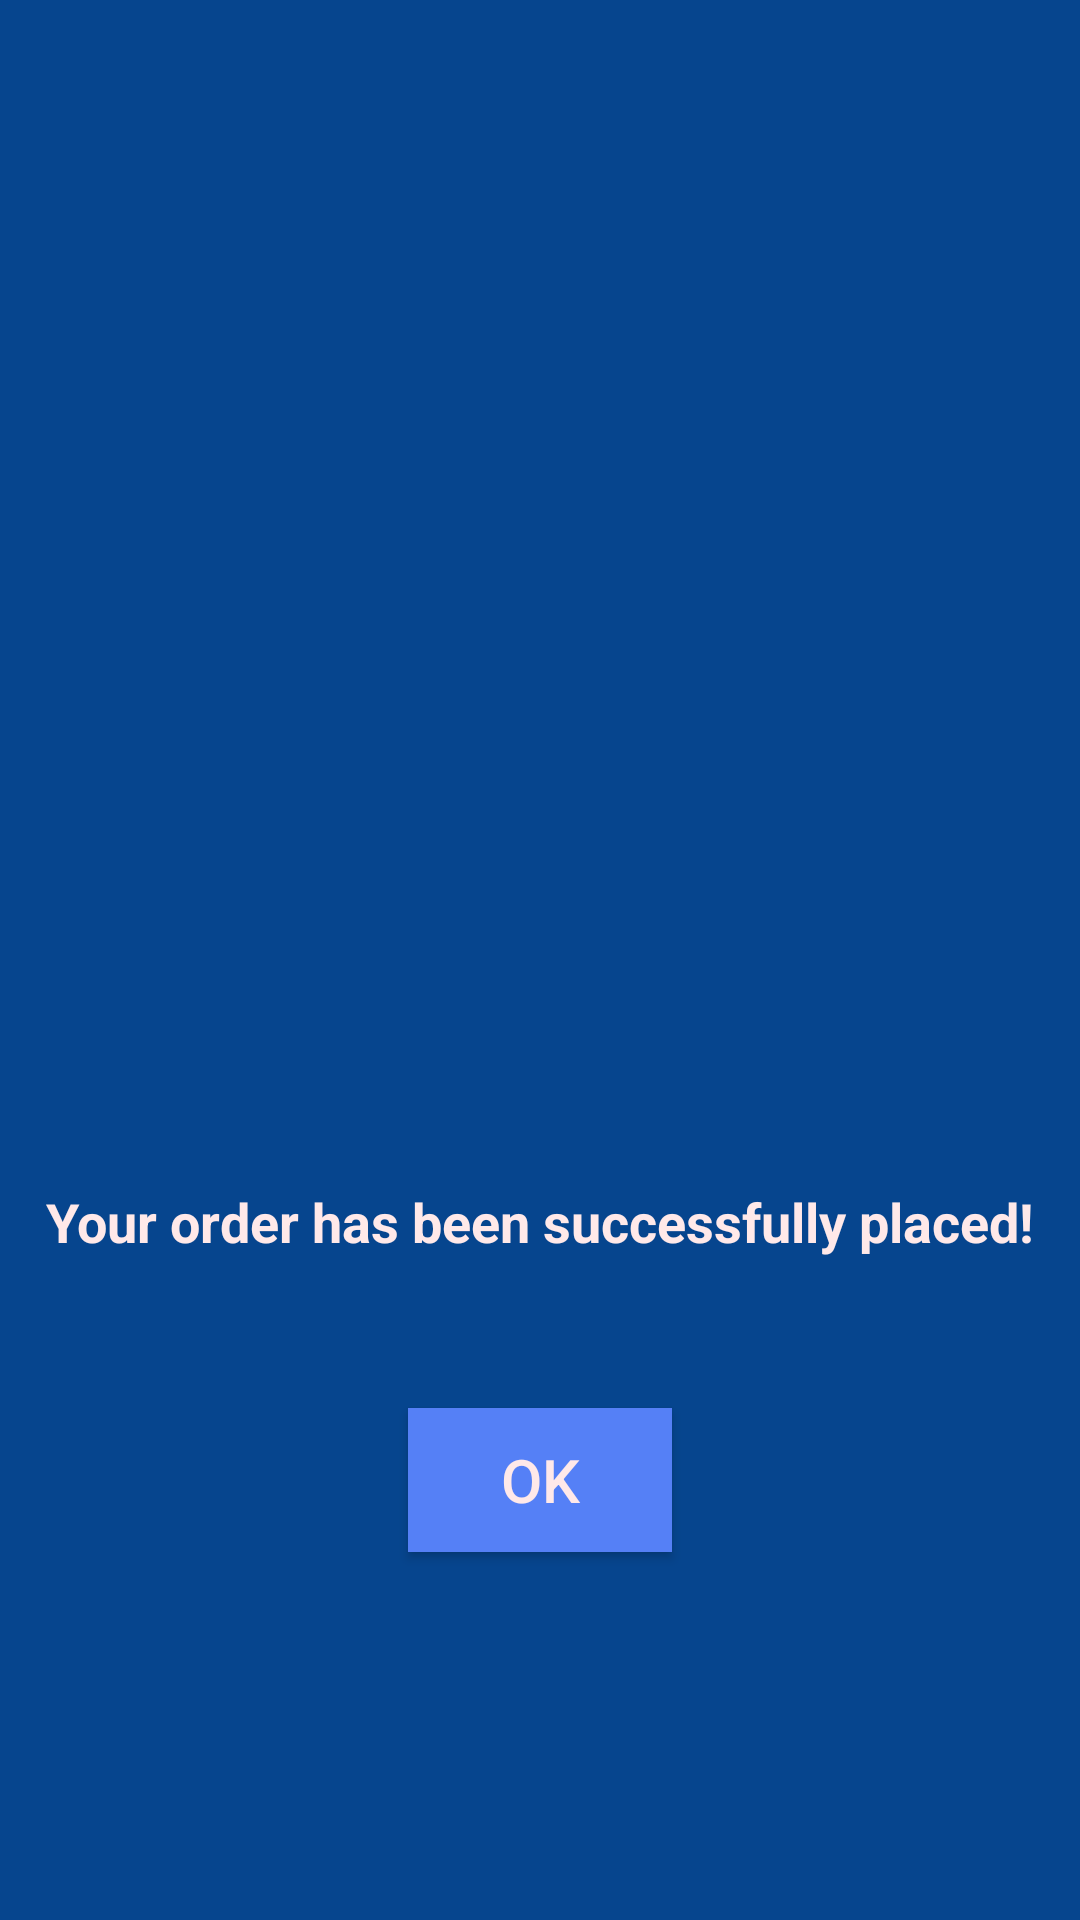

This screen was rendered from an Android layout file. Write that file and the resources it references.
<!-- AndroidManifest.xml: application theme AppTheme -->
<!-- res/layout/activity_order_placed.xml -->
<?xml version="1.0" encoding="utf-8"?>
<RelativeLayout xmlns:android="http://schemas.android.com/apk/res/android"
    xmlns:app="http://schemas.android.com/apk/res-auto"
    xmlns:tools="http://schemas.android.com/tools"
    android:layout_width="match_parent"
    android:layout_height="match_parent"
    android:background="@color/BgColorBlue"
    android:id="@+id/orderPlaced"
    tools:context=".activity.OrderPlacedActivity">


    <ImageView
        android:id="@+id/imgOrderPlaced"
        android:layout_width="150dp"
        android:layout_height="150dp"
        android:layout_centerInParent="true"
        android:background="@drawable/ic_order_placed_now"
        android:contentDescription="@string/image" />

    <TextView
        android:id="@+id/txtOrder"
        android:layout_width="wrap_content"
        android:layout_height="wrap_content"
        android:layout_below="@id/imgOrderPlaced"
        android:layout_centerHorizontal="true"
        android:text="@string/your_order_has_been_successfully_placed"
        android:textColor="@color/white"
        android:textSize="18sp"
        android:textStyle="bold" />

    <Button
        android:id="@+id/btnOkay"
        android:layout_width="wrap_content"
        android:layout_height="wrap_content"
        android:layout_below="@+id/txtOrder"
        android:layout_centerHorizontal="true"
        android:layout_marginTop="50dp"
        android:background="#5580F6"
        android:text="@string/ok"
        android:textColor="@color/white"
        android:textSize="20sp" />

</RelativeLayout>
<!-- resources referenced by this layout -->
<resources>
  <color name="BgColorBlue">#06458E</color>
  <color name="white">#FFE9E9</color>
  <string name="image">Image</string>
  <string name="ok">OK</string>
  <string name="your_order_has_been_successfully_placed">Your order has been successfully placed!</string>
</resources>
